Run: headless pygame with SDL's dummy video driver; simulated clock (each Clock.tick advances the game by its frame time, no real sleeping); random seed 0; keys injected as events and as key.get_pressed() state; no mouse input.
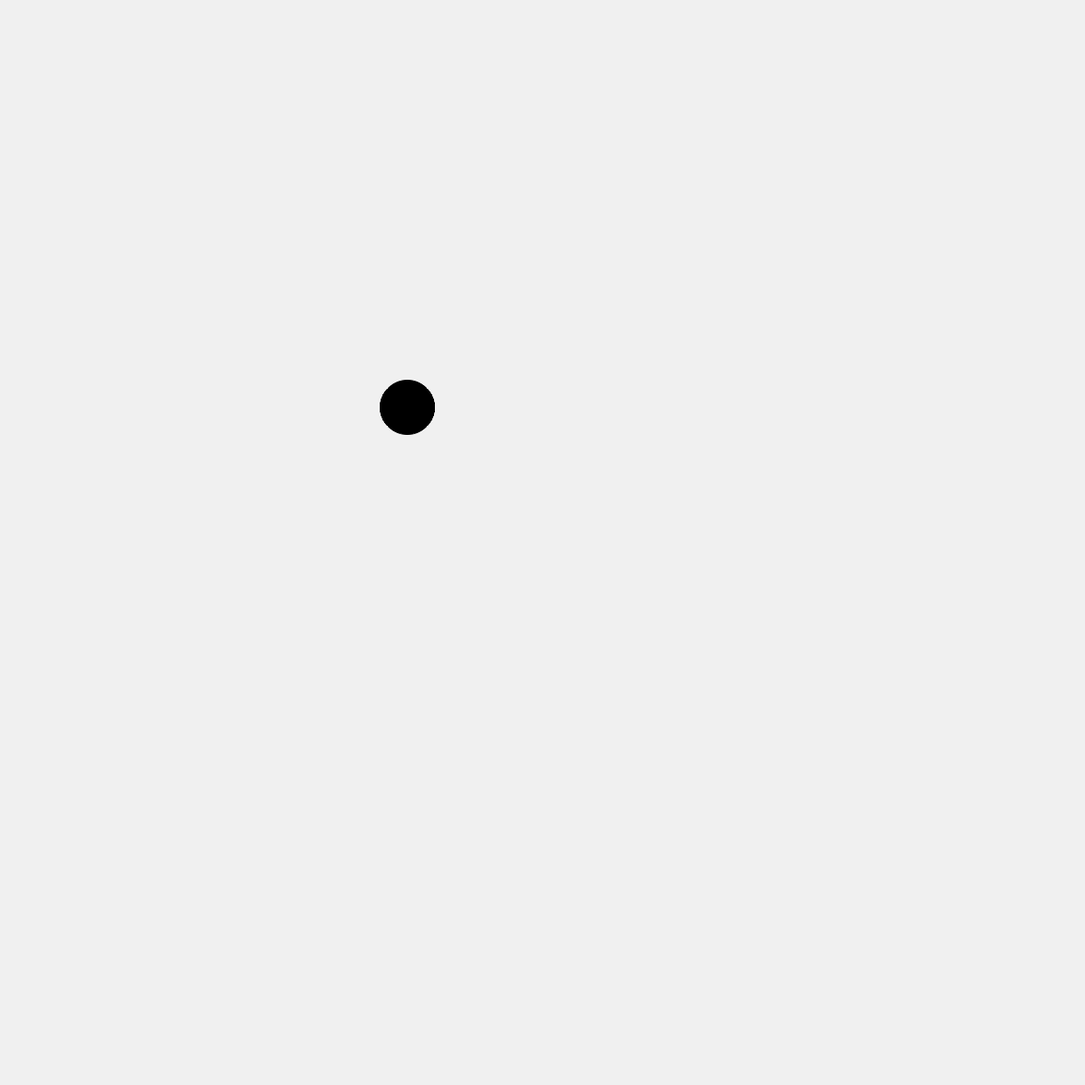
Frame 1 of 4 · flips 1–60 · no input
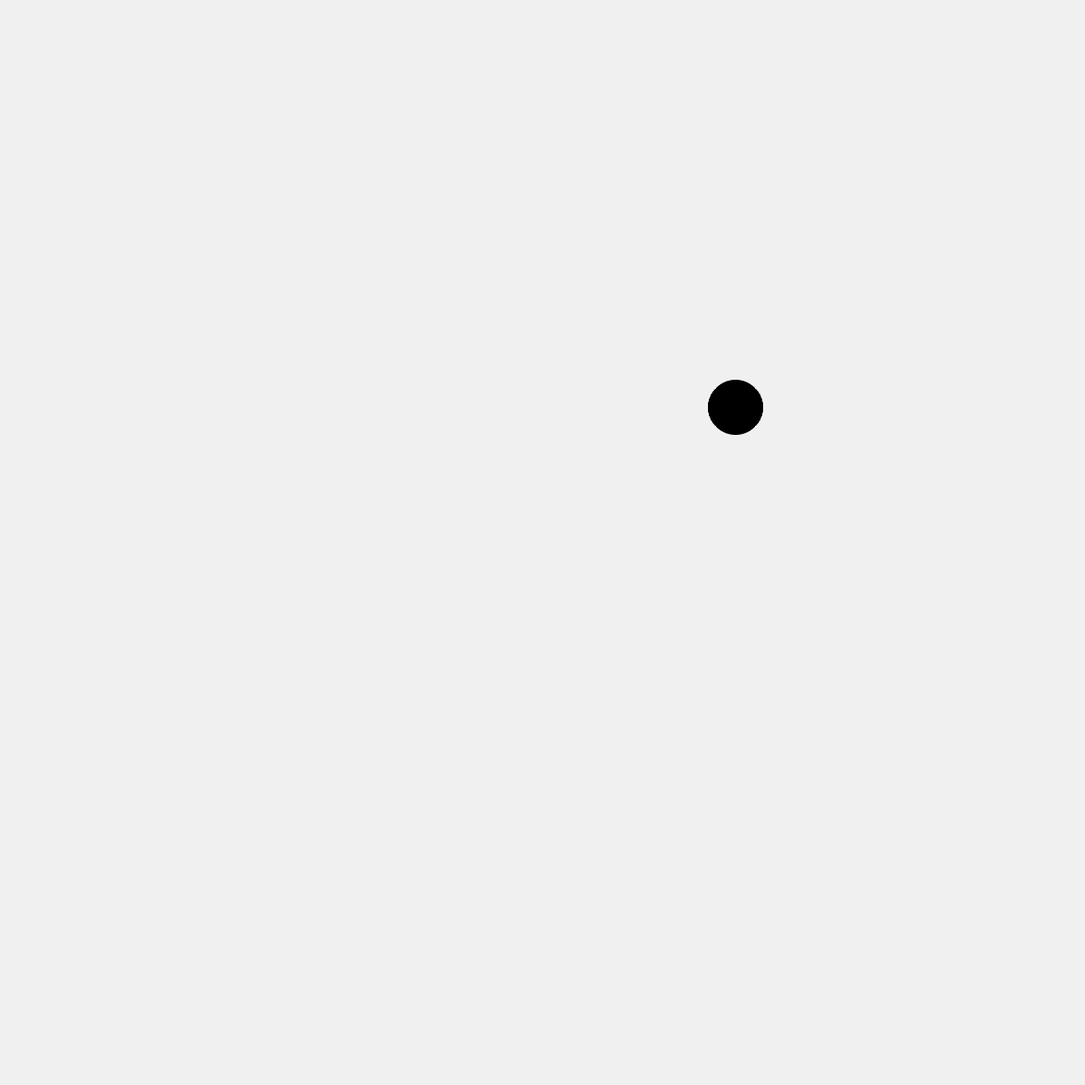
Frame 2 of 4 · flips 61–180 · tapped SPACE, RETURN · held RIGHT (→), D
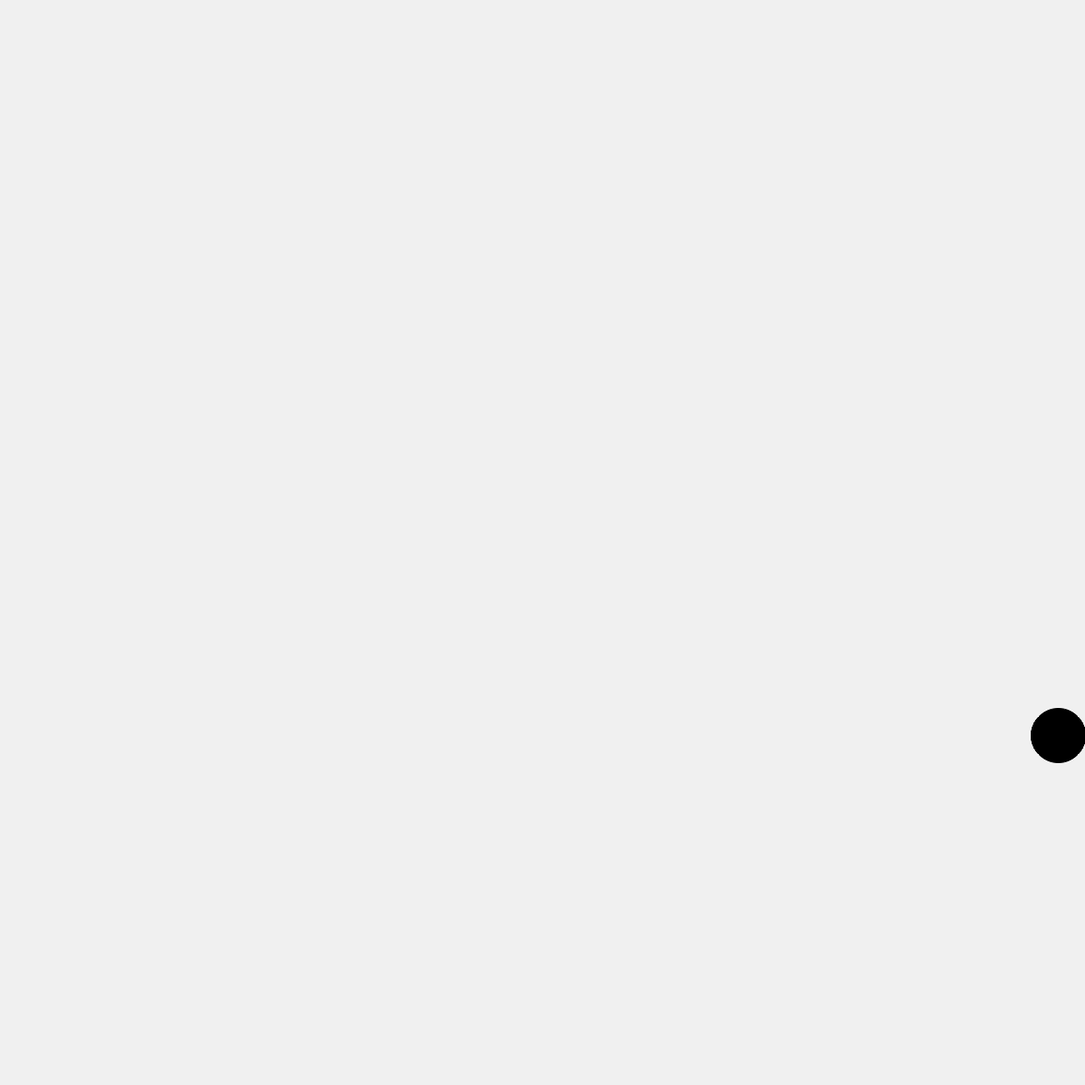
Frame 3 of 4 · flips 181–300 · held DOWN (↓), S
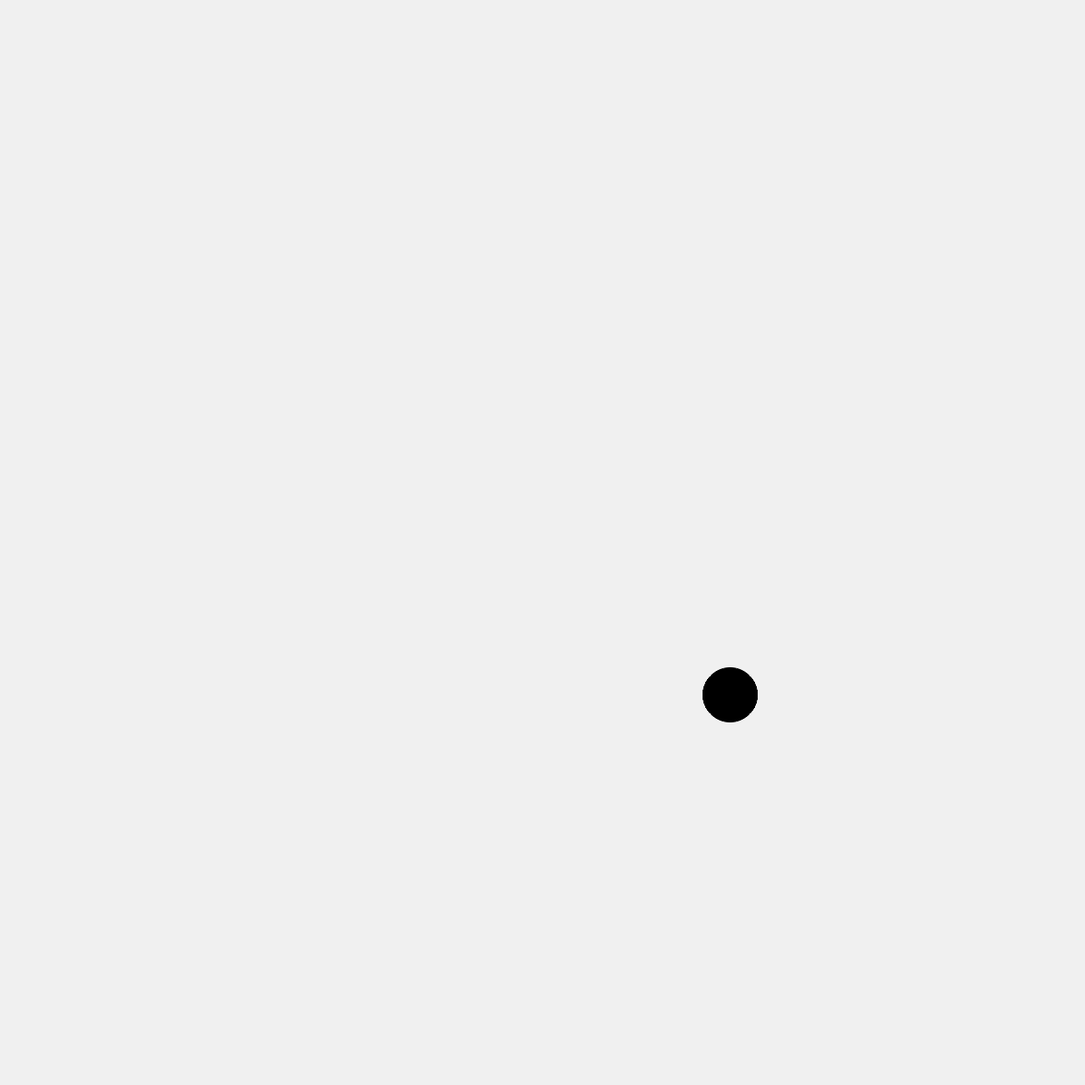
Frame 4 of 4 · flips 301–420 · held LEFT (←), A, UP (↑), W

The pygame program that drew these frames:

#ADJUST VARIABLES AS NEEDED
#physics constants
friction = 0.05
speed = 0.1

#window size
window_x = 1200
windox_y = 1200

import pygame
from pygame import gfxdraw

pygame.init()

class colours:
    white = (240,240,240)
    black = (0,0,0)

class playerClass:
    accelx = 0
    accely = 0
    velx = 0
    vely = 0
    x = 450.0
    y = 450.0

def renderCircle(obj,size):
    pygame.gfxdraw.aacircle(window,int(obj.x),int(obj.y),size,globalColours.black)
    pygame.gfxdraw.filled_circle(window,int(obj.x),int(obj.y),size,globalColours.black)

def playerPhysics(obj):
    obj.velx += obj.accelx
    obj.vely += obj.accely

    # add friction to velocity
    if not(-0.001 < obj.velx < 0.001):
        if obj.velx > 0:
            obj.velx -= friction
        elif obj.velx < 0:
            obj.velx += friction

    if not(-0.001 < obj.vely < 0.001):
        if obj.vely > 0:
            obj.vely -= friction
        elif obj.vely < 0:
            obj.vely += friction

    #bound in box
    if not(0 <= (obj.x + obj.velx) <= window_x):
        obj.velx = -obj.velx
    if not(0 <= (obj.y + obj.vely) <= windox_y):
        obj.vely = -obj.vely

    obj.x += obj.velx
    obj.y += obj.vely

    return obj

globalColours = colours()

clock = pygame.time.Clock()

window = pygame.display.set_mode((window_x,windox_y))
pygame.display.set_caption("2d physics sim")

run = True

player = playerClass()

while run:
    for event in pygame.event.get():
        if event.type == pygame.QUIT:
            run = False
    keys = pygame.key.get_pressed()
    if keys[pygame.K_LEFT]:
        player.accelx = -speed
    elif keys[pygame.K_RIGHT]:
        player.accelx = speed
    else:
        player.accelx = 0
    if keys[pygame.K_UP]:
        player.accely = -speed
    elif keys[pygame.K_DOWN]:
        player.accely = speed
    else:
        player.accely = 0
        
    print(f"\nBall (x,y):\n   position = ({round(player.x,2)},{round(player.y,2)})\n   velocity = ({round(player.velx,2)},{round(player.vely,2)})\n   acceleration = ({player.accelx},{player.accely})")

    window.fill(globalColours.white)

    player = playerPhysics(player)

    renderCircle(player,30)

    pygame.display.update()
    clock.tick(60)
pygame.quit()
